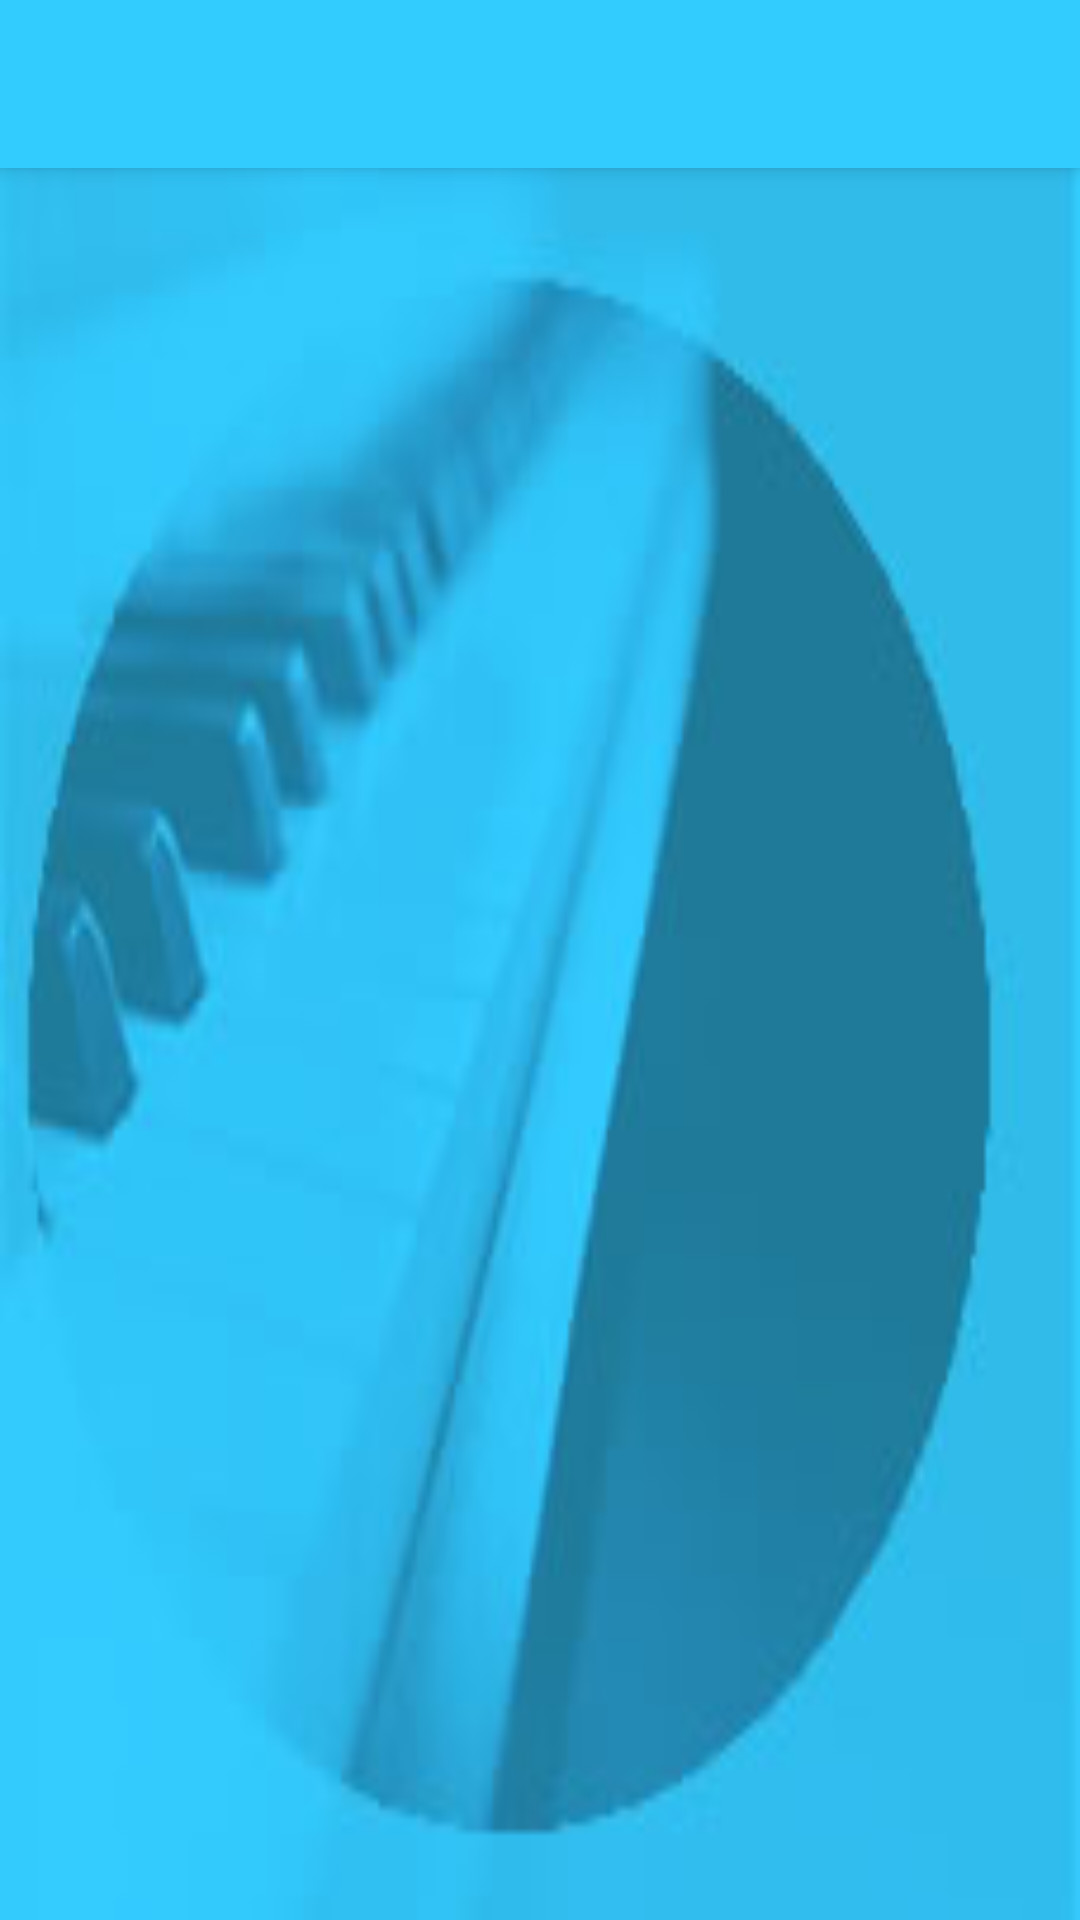

This screen was rendered from an Android layout file. Write that file and the resources it references.
<!-- AndroidManifest.xml: application theme AppTheme -->
<!-- res/layout/app_bar_introducao.xml -->
<?xml version="1.0" encoding="utf-8"?>
<android.support.design.widget.CoordinatorLayout xmlns:android="http://schemas.android.com/apk/res/android"
    xmlns:app="http://schemas.android.com/apk/res-auto"
    xmlns:tools="http://schemas.android.com/tools"
    android:layout_width="match_parent"
    android:layout_height="match_parent"
    tools:context="com.example.denis.tecladov3.IntroducaoActivity">

    <android.support.design.widget.AppBarLayout
        android:layout_width="match_parent"
        android:layout_height="wrap_content"
        android:theme="@style/AppTheme.AppBarOverlay">

        <android.support.v7.widget.Toolbar
            android:id="@+id/toolbar"
            android:layout_width="match_parent"
            android:layout_height="?attr/actionBarSize"
            android:background="?attr/colorPrimary"
            app:popupTheme="@style/AppTheme.PopupOverlay" />

    </android.support.design.widget.AppBarLayout>

    <include layout="@layout/content_introducao" />

</android.support.design.widget.CoordinatorLayout>
<!-- res/layout/content_introducao.xml (included above) -->
<?xml version="1.0" encoding="utf-8"?>
<android.support.constraint.ConstraintLayout xmlns:android="http://schemas.android.com/apk/res/android"
    xmlns:app="http://schemas.android.com/apk/res-auto"
    xmlns:tools="http://schemas.android.com/tools"
    android:layout_width="match_parent"
    android:background="@drawable/fundo3"
    android:layout_height="match_parent"
    app:layout_behavior="@string/appbar_scrolling_view_behavior"
    tools:context="com.example.denis.tecladov3.IntroducaoActivity"
    tools:showIn="@layout/app_bar_introducao">

</android.support.constraint.ConstraintLayout>
<!-- resources referenced by this layout -->
<resources>
  <!-- drawable fundo3: jpg bitmap (drawable, 5237 bytes) -->
  <style name="AppTheme.AppBarOverlay" parent="ThemeOverlay.AppCompat.Dark.ActionBar" />
  <style name="AppTheme.PopupOverlay" parent="ThemeOverlay.AppCompat.Light" />
  <style name="AppTheme" parent="Theme.AppCompat.Light.DarkActionBar">
          
          <item name="colorPrimary">@color/colorPrimary</item>
          <item name="colorPrimaryDark">@color/colorPrimaryDark</item>
          <item name="colorAccent">@color/colorAccent</item>
      </style>
  <color name="colorPrimary">#33ccff</color>
  <color name="colorPrimaryDark">#33ccff</color>
  <color name="colorAccent">#FF4081</color>
</resources>
